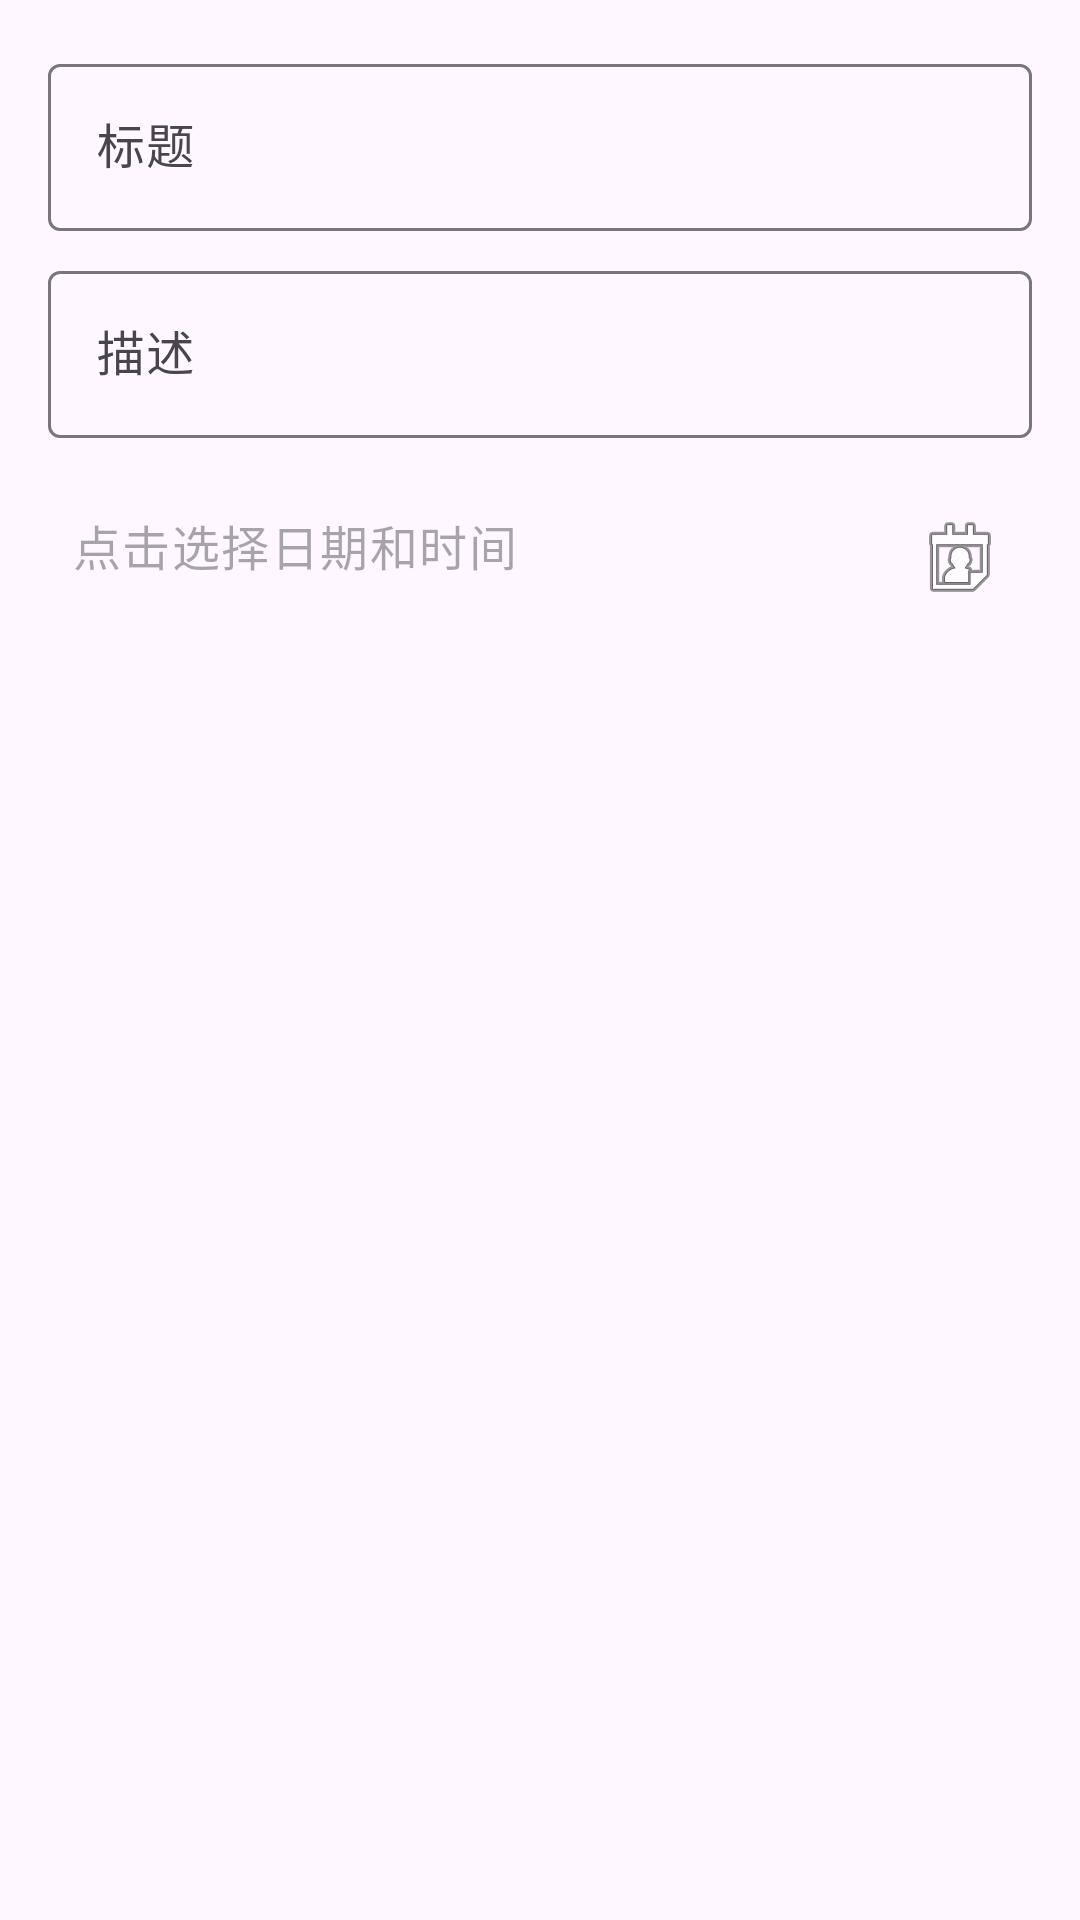

Android layout source for this screen:
<!-- AndroidManifest.xml: application theme Theme.Walrus_Manager -->
<!-- res/layout/dialog_add_event.xml -->
<?xml version="1.0" encoding="utf-8"?>
<LinearLayout xmlns:android="http://schemas.android.com/apk/res/android"
    android:layout_width="match_parent"
    android:layout_height="wrap_content"
    android:orientation="vertical"
    android:padding="16dp">

    <com.google.android.material.textfield.TextInputLayout
        android:layout_width="match_parent"
        android:layout_height="wrap_content"
        android:hint="标题">

        <com.google.android.material.textfield.TextInputEditText
            android:id="@+id/titleInput"
            android:layout_width="match_parent"
            android:layout_height="wrap_content"
            android:inputType="text"
            android:maxLines="1" />

    </com.google.android.material.textfield.TextInputLayout>

    <com.google.android.material.textfield.TextInputLayout
        android:layout_width="match_parent"
        android:layout_height="wrap_content"
        android:layout_marginTop="8dp"
        android:hint="描述">

        <com.google.android.material.textfield.TextInputEditText
            android:id="@+id/descriptionInput"
            android:layout_width="match_parent"
            android:layout_height="wrap_content"
            android:inputType="textMultiLine"
            android:maxLines="3" />

    </com.google.android.material.textfield.TextInputLayout>

    <TextView
        android:id="@+id/dateTimeText"
        android:layout_width="match_parent"
        android:layout_height="wrap_content"
        android:layout_marginTop="16dp"
        android:background="?attr/selectableItemBackground"
        android:clickable="true"
        android:focusable="true"
        android:padding="8dp"
        android:textAppearance="?attr/textAppearanceBody1"
        android:drawableEnd="@android:drawable/ic_menu_my_calendar"
        android:drawablePadding="8dp"
        android:hint="点击选择日期和时间" />

</LinearLayout>
<!-- resources referenced by this layout -->
<resources>
  <style name="Theme.Walrus_Manager" parent="Base.Theme.Walrus_Manager" />
  <style name="Base.Theme.Walrus_Manager" parent="Theme.Material3.DayNight.NoActionBar">
          
          
      </style>
</resources>
